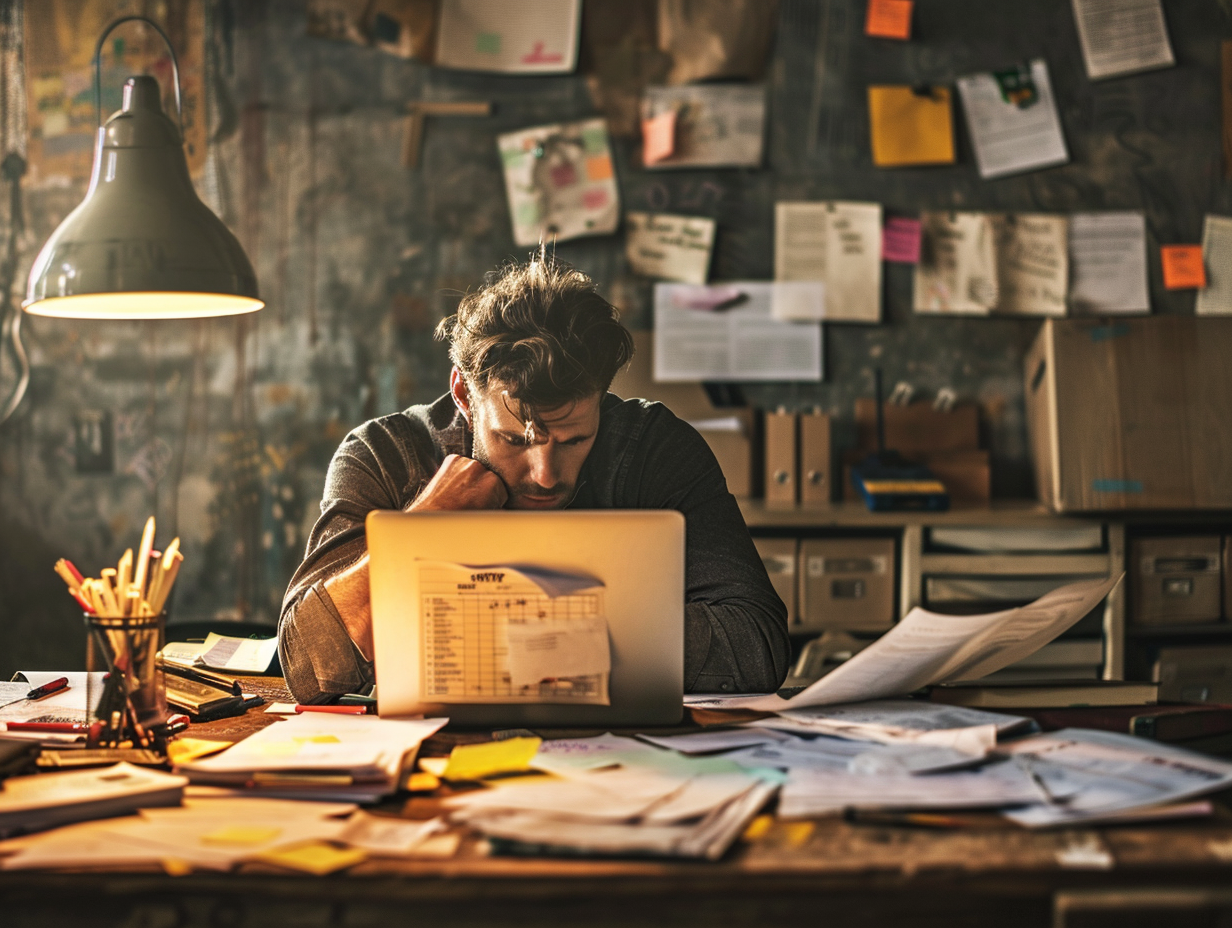
Generation parameters embedded in this image by Midjourney (PNG 'Description' text chunk):
Documentary style photo of concerned professional at desk covered with printed resumes and sticky notes, laptop showing job board, slight frustration but determination, soft office lighting, authentic emotion, muted colors except for warm skin tones --ar 4:3 --profile [redacted] --v 6 Job ID: e2bb513e-29af-476b-8aaa-f86801c842ab